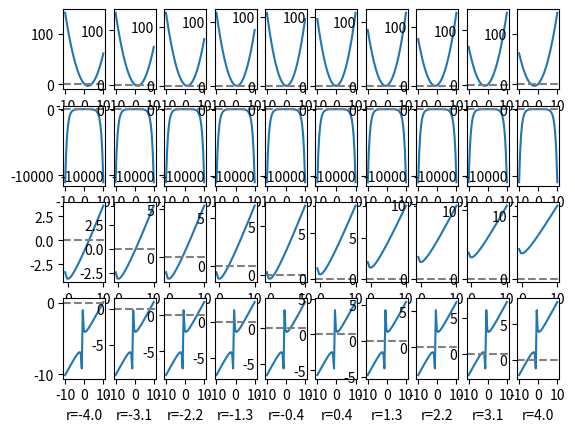
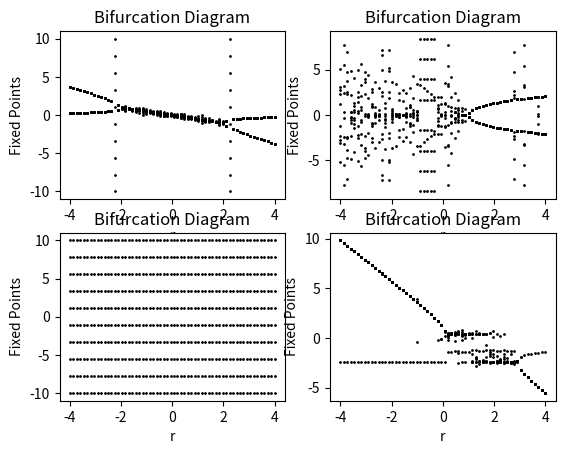

Here is the Python script that generated these plots, in order:

import numpy as np
import matplotlib.pyplot as plt

# Define the systems of differential equations
def system1(x, r):
    return 1 + r * x + x**2

def system2(x, r):
    return r - np.cosh(x)

def system3(x, r):
    return r + x - np.log(1 + x)

def system4(x, r):
    return r + 0.5 * x - x / (1 + x)

# Define the range of x and r values
x_range = np.linspace(-10, 10, 40)
r_range = np.linspace(-4, 4, 10)

# Define the function for drawing slope fields
def slope_field(system, r, ax):
    #print(type(ax),dir(ax))
    #ax.set_title('Slope Field: r={}'.format(r))
    #ax.set_xlabel('x')
    #ax.set_ylabel('dx/dt')
    #for x in x_range:
    #    dx = system(x, r)
    #    dy = 1
    #    ax.quiver(x, 0, dx, dy, angles='xy', scale_units='xy', scale=10)
    ax.plot(x_range, system(x_range,r))
    ax.axhline( 0, linestyle ="--", color = 'gray') # x数值应与dt挂钩


# Draw slope fields for different r values
fig, ax = plt.subplots(4,10)
for index,r in enumerate(r_range):
    slope_field(system1, r, ax[0][index] )
    slope_field(system2, r, ax[1][index] )
    slope_field(system3, r, ax[2][index] )
    slope_field(system4, r, ax[3][index] )

for index,r in enumerate(r_range):
    ax[3][index].set_xlabel('r={}'.format(np.round(r,1)))

# Define the function for finding the fixed points of a system
from scipy.optimize import fsolve
def fixed_points(system, r):
    def f(x):
        return system(x, r)
    x_range = np.linspace(-10, 10, 10)
    roots =fsolve(f, x_range)
    fixed_points = []
    for root in roots:
        if np.isreal(root) and root.imag == 0:
            fixed_points.append(root)
    return fixed_points

# Define the function for drawing bifurcation diagrams
fig, ax = plt.subplots(2,2)

r_range = np.linspace(-4, 4, 60)
def bifurcation_diagram(system, ax):
    ax.set_title('Bifurcation Diagram')
    ax.set_xlabel('r')
    ax.set_ylabel('Fixed Points')
    for r in r_range:
        fixed_point = fixed_points(system, r)
        for fp in fixed_point:
            ax.plot(r, fp, 'k.', markersize=2)

# Draw bifurcation diagrams for each system
bifurcation_diagram(system1, ax[0,0])
bifurcation_diagram(system2, ax[0,1])
bifurcation_diagram(system3, ax[1,0])
bifurcation_diagram(system4, ax[1,1])


plt.show()
